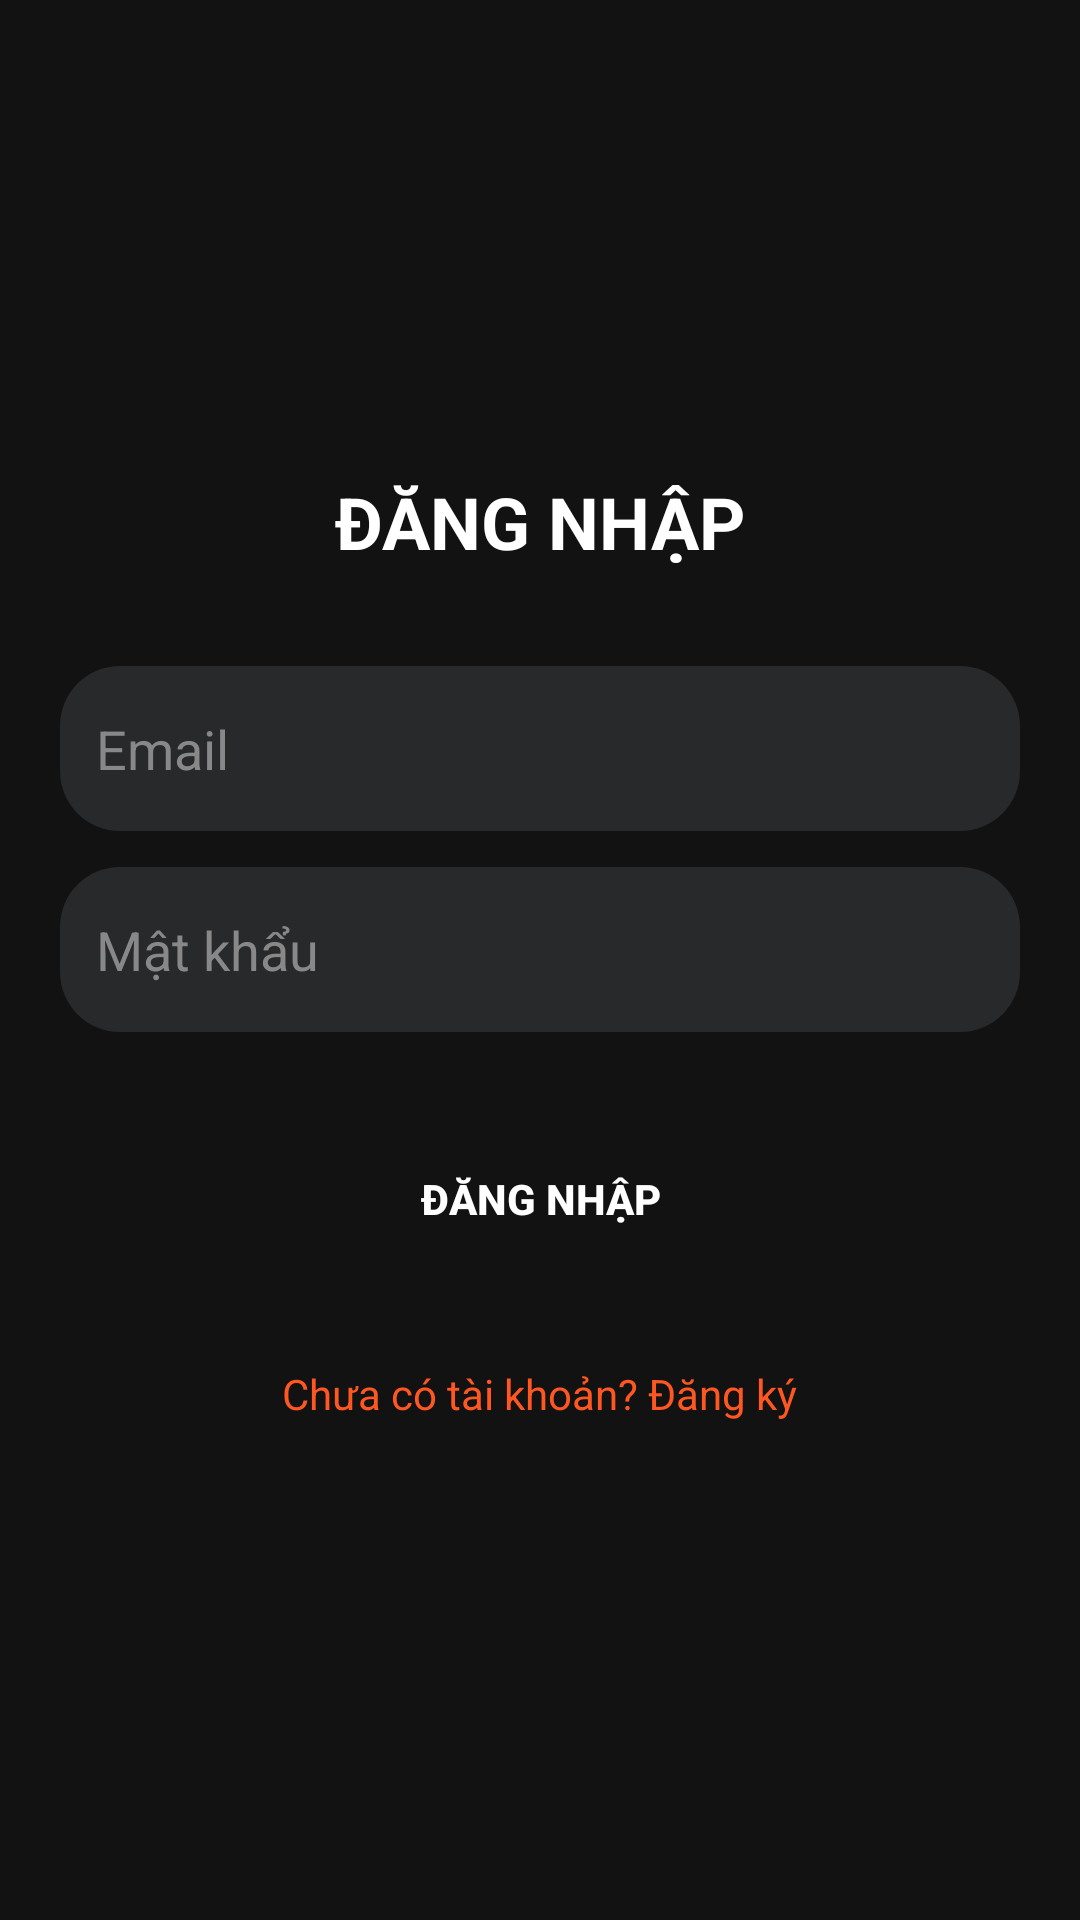

Write the Android layout XML for this screen, with the resource values it uses.
<!-- AndroidManifest.xml: application theme Theme.OrderTickets -->
<!-- res/layout/activity_login.xml -->
<?xml version="1.0" encoding="utf-8"?>
<LinearLayout xmlns:android="http://schemas.android.com/apk/res/android"
    android:layout_width="match_parent"
    android:layout_height="match_parent"
    android:orientation="vertical"
    android:background="#121212"
    android:padding="20dp"
    android:gravity="center_vertical">

    <LinearLayout
        android:id="@+id/layoutAuth"
        android:layout_width="match_parent"
        android:layout_height="wrap_content"
        android:orientation="vertical"
        android:gravity="center">

        <TextView
            android:id="@+id/txtTitle"
            android:layout_width="wrap_content"
            android:layout_height="wrap_content"
            android:text="ĐĂNG NHẬP"
            android:textColor="#FFFFFF"
            android:textSize="24sp"
            android:textStyle="bold"
            android:layout_marginBottom="32dp"/>

        <EditText
            android:id="@+id/edtEmail"
            android:layout_width="match_parent"
            android:layout_height="55dp"
            android:hint="Email"
            android:textColor="#FFFFFF"
            android:textColorHint="#888888"
            android:padding="12dp"
            android:layout_marginBottom="12dp"
            android:background="@drawable/light_black_bg"/>

        <EditText
            android:id="@+id/edtPassword"
            android:layout_width="match_parent"
            android:layout_height="55dp"
            android:hint="Mật khẩu"
            android:inputType="textPassword"
            android:textColor="#FFFFFF"
            android:textColorHint="#888888"
            android:padding="12dp"
            android:layout_marginBottom="12dp"
            android:background="@drawable/light_black_bg"/>

        
        <EditText
            android:id="@+id/edtConfirmPassword"
            android:layout_width="match_parent"
            android:layout_height="55dp"
            android:hint="Nhập lại mật khẩu"
            android:inputType="textPassword"
            android:textColor="#FFFFFF"
            android:textColorHint="#888888"
            android:padding="12dp"
            android:layout_marginBottom="12dp"
            android:visibility="gone"
            android:background="@drawable/light_black_bg"/>

        <androidx.appcompat.widget.AppCompatButton
            android:id="@+id/btnSubmit"
            android:layout_width="match_parent"
            android:layout_height="55dp"
            android:text="ĐĂNG NHẬP"
            android:textColor="@color/white"
            android:textStyle="bold"
            android:background="@drawable/orange_button"
            android:layout_marginTop="16dp"/>

        <TextView
            android:id="@+id/txtSwitch"
            android:layout_width="wrap_content"
            android:layout_height="wrap_content"
            android:text="Chưa có tài khoản? Đăng ký"
            android:textColor="#FF5722"
            android:padding="8dp"
            android:layout_marginTop="20dp"/>
    </LinearLayout>

</LinearLayout>
<!-- resources referenced by this layout -->
<resources>
  <color name="white">#FFFFFFFF</color>
  <!-- drawable light_black_bg (drawable) -->
  <?xml version="1.0" encoding="utf-8"?>
  <selector xmlns:android="http://schemas.android.com/apk/res/android">
  <item>
      <shape android:shape="rectangle">
          <solid android:color="@color/black2"/>
          <corners android:radius="20dp"/>
      </shape>
  </item>
  </selector>
  <style name="Theme.OrderTickets" parent="Base.Theme.OrderTickets" />
  <color name="black2">#28292b</color>
  <style name="Base.Theme.OrderTickets" parent="Theme.Material3.DayNight.NoActionBar">
          
          
      </style>
</resources>
